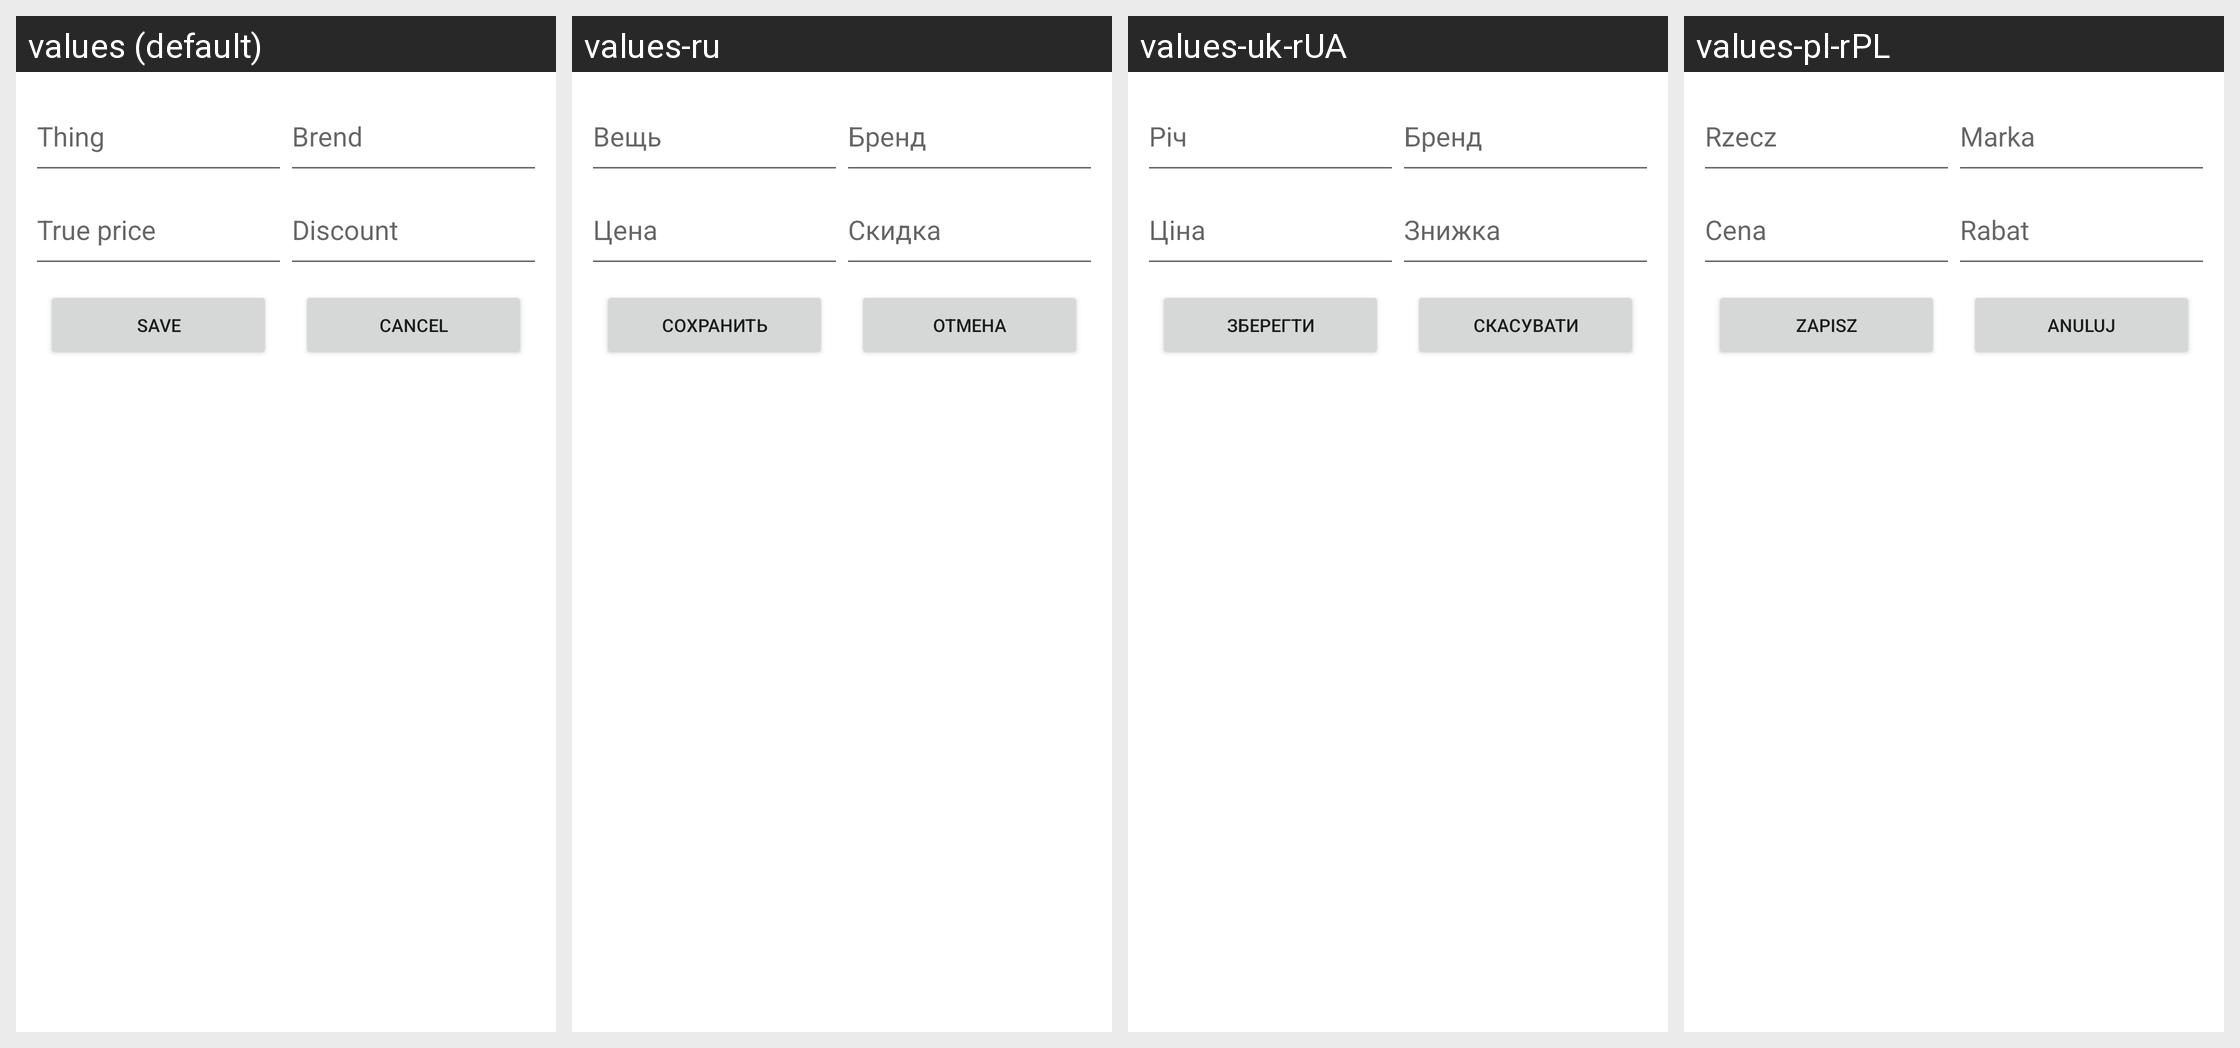

Locale-by-locale string values for the Android screen shown in this grid:
Android screen res/layout/discount_dialog.xml rendered under 4 locales, left to right: values (default), values-ru, values-uk-rUA, values-pl-rPL. Device: Nexus 5 (rendered at 1080×1920; each locale shown at half size, 540×960, under a caption strip naming it); theme Theme.SmartNote.
Strings drawn on this screen, with the default value and each locale's value (text and hints the layout hard-codes, and strings that could not be matched under every locale, appear in the picture but are not listed):

thing
  values: Thing
  values-ru: Вещь
  values-uk-rUA: Річ
  values-pl-rPL: Rzecz

brend
  values: Brend
  values-ru: Бренд
  values-uk-rUA: Бренд
  values-pl-rPL: Marka

true_price
  values: True price
  values-ru: Цена
  values-uk-rUA: Ціна
  values-pl-rPL: Cena

discount
  values: Discount
  values-ru: Скидка
  values-uk-rUA: Знижка
  values-pl-rPL: Rabat

save
  values: Save
  values-ru: Сохранить
  values-uk-rUA: Зберегти
  values-pl-rPL: Zapisz

cancel
  values: Cancel
  values-ru: Отмена
  values-uk-rUA: Скасувати
  values-pl-rPL: Anuluj
